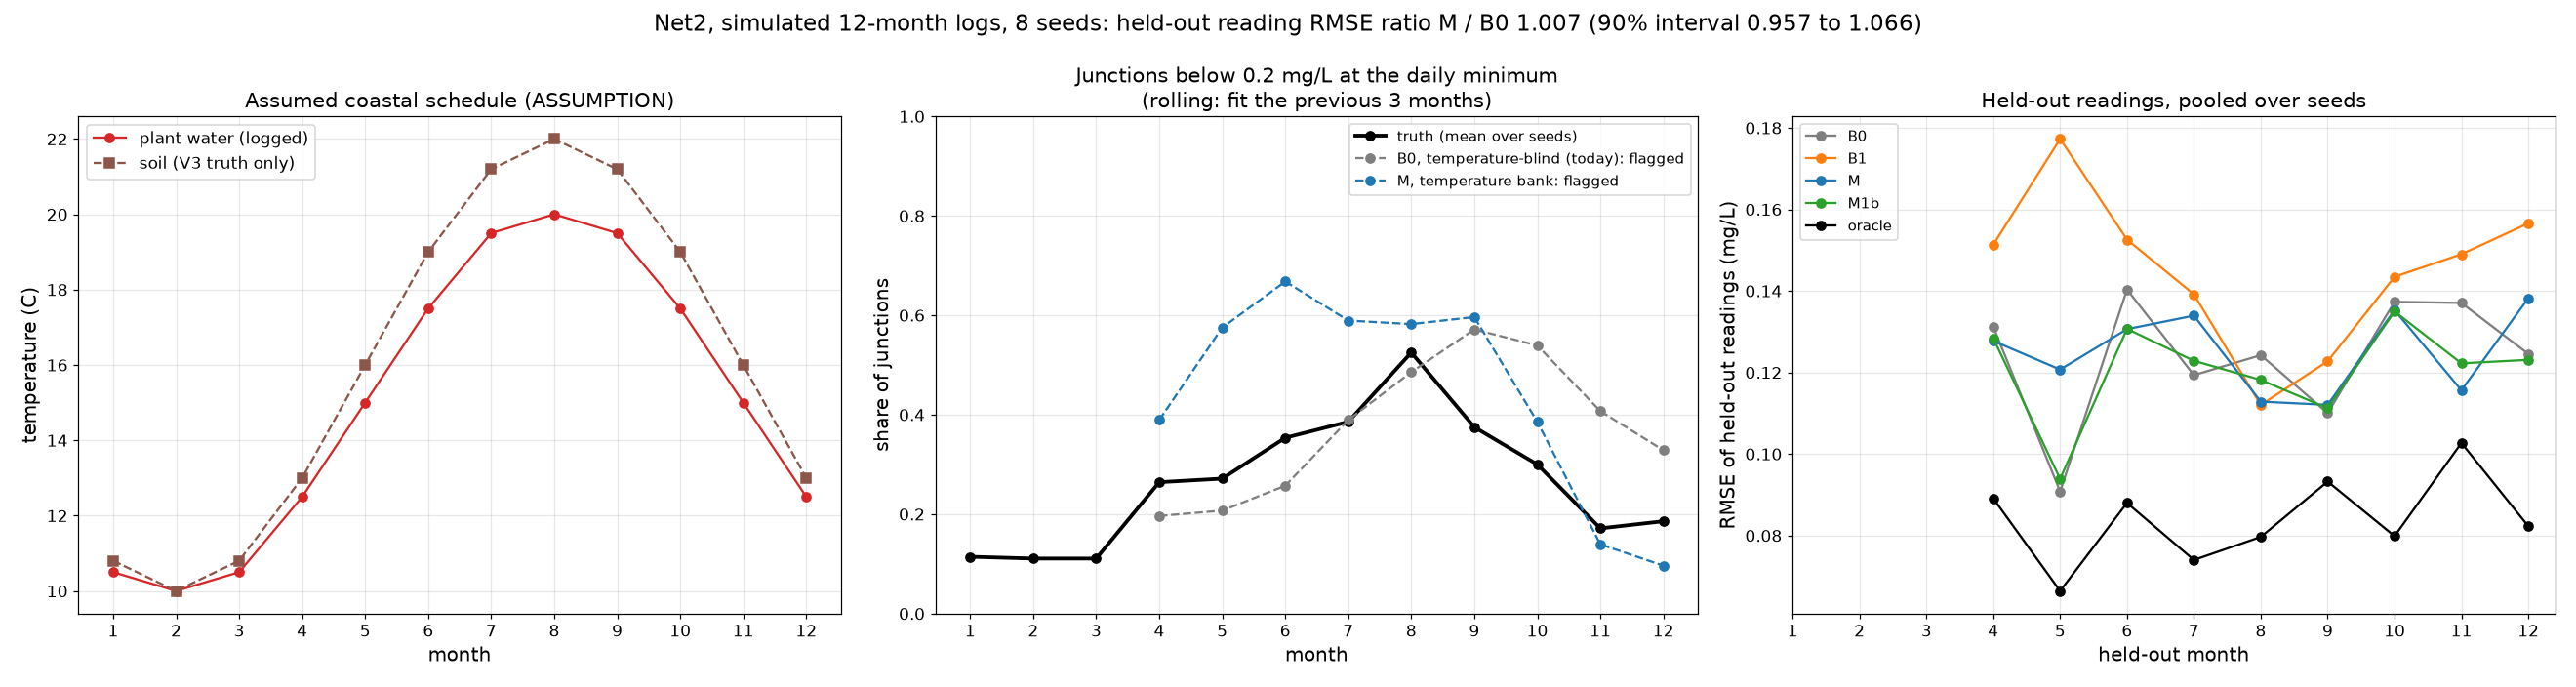

The data file committed next to this chart (first rows):
network, variant, test, temp_error, seed, month, season, plant_temp_C, model, window, n_train, E_true_K, theta_w, truth_bulk_month_factor, truth_kb_eff_per_day, truth_mixed_temp_C, n_true_low_all, r_all_n, r_all_sse, r_all_sae, r_all_low, r_all_tp, r_all_fp, r_all_in50
Net2, V1, rolling, none, 0, 4, warming, 12.5, B0, 1-3, 39, 8581, 1.063, 0.8751, 0.04058, 12.5, 4, 13, 0.1733, 1.219, 0, 0, 0, 7.0
Net2, V1, rolling, none, 0, 4, warming, 12.5, B1, 3-3, 13, 8581, 1.063, 0.8751, 0.04058, 12.5, 4, 13, 0.1024, 0.8948, 0, 0, 0, 7.0
Net2, V1, rolling, none, 0, 4, warming, 12.5, M, 1-3, 39, 8581, 1.063, 0.8751, 0.04058, 12.5, 4, 13, 0.2175, 1.173, 0, 0, 0, 9.0
Net2, V1, rolling, none, 0, 4, warming, 12.5, M1b, 1-3, 39, 8581, 1.063, 0.8751, 0.04058, 12.5, 4, 13, 0.1932, 1.221, 0, 0, 0, 8.0
Net2, V1, rolling, none, 0, 4, warming, 12.5, M6, 1-3, 39, 8581, 1.063, 0.8751, 0.04058, 12.5, 4, 13, 0.2175, 1.173, 0, 0, 0, 9.0
Net2, V1, rolling, none, 0, 4, warming, 12.5, M_prior_cejas, 1-3, 39, 8581, 1.063, 0.8751, 0.04058, 12.5, 4, 13, 0.2109, 1.181, 0, 0, 0, 9.0
Net2, V1, rolling, none, 0, 4, warming, 12.5, M_prior_h0_0.1, 1-3, 39, 8581, 1.063, 0.8751, 0.04058, 12.5, 4, 13, 0.2207, 1.173, 0, 0, 0, 9.0
Net2, V1, rolling, none, 0, 4, warming, 12.5, network_mean, 1-3, 39, 8581, 1.063, 0.8751, 0.04058, 12.5, 4, 13, 1.373, 3.585, 0, 0, 0, 
Net2, V1, rolling, none, 0, 4, warming, 12.5, oracle, 1-3, 39, 8581, 1.063, 0.8751, 0.04058, 12.5, 4, 13, 0.07141, 0.7855, 0, 0, 0, 
Net2, V1, rolling, none, 0, 4, warming, 12.5, persistence, 1-3, 39, 8581, 1.063, 0.8751, 0.04058, 12.5, 4, 13, 0.7559, 2.575, 0, 0, 0, 
Net2, V1, rolling, none, 0, 5, warming, 15.0, B0, 2-4, 39, 8581, 1.063, 0.8004, 0.04816, 15.0, 1, 13, 0.05503, 0.6559, 0, 0, 0, 8.0
Net2, V1, rolling, none, 0, 5, warming, 15.0, B1, 4-4, 13, 8581, 1.063, 0.8004, 0.04816, 15.0, 1, 13, 0.4639, 1.545, 0, 0, 0, 7.0
Net2, V1, rolling, none, 0, 5, warming, 15.0, M, 2-4, 39, 8581, 1.063, 0.8004, 0.04816, 15.0, 1, 13, 0.4992, 1.866, 0, 0, 1, 2.0
Net2, V1, rolling, none, 0, 5, warming, 15.0, M1b, 2-4, 39, 8581, 1.063, 0.8004, 0.04816, 15.0, 1, 13, 0.1532, 1.092, 0, 0, 0, 7.0
Net2, V1, rolling, none, 0, 5, warming, 15.0, M6, 1-4, 52, 8581, 1.063, 0.8004, 0.04816, 15.0, 1, 13, 0.5623, 1.789, 0, 0, 1, 4.0
Net2, V1, rolling, none, 0, 5, warming, 15.0, M_prior_cejas, 2-4, 39, 8581, 1.063, 0.8004, 0.04816, 15.0, 1, 13, 0.2965, 1.599, 0, 0, 1, 5.0
Net2, V1, rolling, none, 0, 5, warming, 15.0, M_prior_h0_0.1, 2-4, 39, 8581, 1.063, 0.8004, 0.04816, 15.0, 1, 13, 0.4806, 1.906, 0, 0, 1, 4.0
Net2, V1, rolling, none, 0, 5, warming, 15.0, network_mean, 2-4, 39, 8581, 1.063, 0.8004, 0.04816, 15.0, 1, 13, 1.271, 3.712, 0, 0, 0, 
Net2, V1, rolling, none, 0, 5, warming, 15.0, oracle, 2-4, 39, 8581, 1.063, 0.8004, 0.04816, 15.0, 1, 13, 0.07278, 0.7528, 0, 0, 0, 
Net2, V1, rolling, none, 0, 5, warming, 15.0, persistence, 2-4, 39, 8581, 1.063, 0.8004, 0.04816, 15.0, 1, 13, 0.8875, 2.689, 0, 0, 0, 
Net2, V1, rolling, none, 0, 6, warming, 17.5, B0, 3-5, 39, 8581, 1.063, 0.8329, 0.06475, 17.5, 2, 13, 0.1327, 1.091, 0, 0, 0, 5.0
Net2, V1, rolling, none, 0, 6, warming, 17.5, B1, 5-5, 13, 8581, 1.063, 0.8329, 0.06475, 17.5, 2, 13, 0.1235, 1.021, 0, 0, 0, 5.0
Net2, V1, rolling, none, 0, 6, warming, 17.5, M, 3-5, 39, 8581, 1.063, 0.8329, 0.06475, 17.5, 2, 13, 0.06896, 0.7349, 0, 0, 1, 9.0
Net2, V1, rolling, none, 0, 6, warming, 17.5, M1b, 3-5, 39, 8581, 1.063, 0.8329, 0.06475, 17.5, 2, 13, 0.08983, 0.9091, 0, 0, 0, 8.0
Net2, V1, rolling, none, 0, 6, warming, 17.5, M6, 1-5, 65, 8581, 1.063, 0.8329, 0.06475, 17.5, 2, 13, 0.06085, 0.7289, 0, 0, 0, 10.0
Net2, V1, rolling, none, 0, 6, warming, 17.5, M_prior_cejas, 3-5, 39, 8581, 1.063, 0.8329, 0.06475, 17.5, 2, 13, 0.06482, 0.7169, 0, 0, 0, 9.0
Net2, V1, rolling, none, 0, 6, warming, 17.5, M_prior_h0_0.1, 3-5, 39, 8581, 1.063, 0.8329, 0.06475, 17.5, 2, 13, 0.07555, 0.7588, 0, 0, 1, 8.0
Net2, V1, rolling, none, 0, 6, warming, 17.5, network_mean, 3-5, 39, 8581, 1.063, 0.8329, 0.06475, 17.5, 2, 13, 1.094, 3.323, 0, 0, 0, 
Net2, V1, rolling, none, 0, 6, warming, 17.5, oracle, 3-5, 39, 8581, 1.063, 0.8329, 0.06475, 17.5, 2, 13, 0.1599, 0.9924, 0, 0, 0, 
Net2, V1, rolling, none, 0, 6, warming, 17.5, persistence, 3-5, 39, 8581, 1.063, 0.8329, 0.06475, 17.5, 2, 13, 0.4243, 1.647, 0, 0, 0, 
Net2, V1, rolling, none, 0, 7, warming, 19.5, B0, 4-6, 39, 8581, 1.063, 0.9348, 0.08892, 19.5, 12, 13, 0.2584, 1.395, 0, 0, 0, 3.0
Net2, V1, rolling, none, 0, 7, warming, 19.5, B1, 6-6, 13, 8581, 1.063, 0.9348, 0.08892, 19.5, 12, 13, 0.1131, 0.9624, 0, 0, 0, 6.0
Net2, V1, rolling, none, 0, 7, warming, 19.5, M, 4-6, 39, 8581, 1.063, 0.9348, 0.08892, 19.5, 12, 13, 0.1058, 0.8969, 0, 0, 0, 6.0
Net2, V1, rolling, none, 0, 7, warming, 19.5, M1b, 4-6, 39, 8581, 1.063, 0.9348, 0.08892, 19.5, 12, 13, 0.161, 1.086, 0, 0, 0, 4.0
Net2, V1, rolling, none, 0, 7, warming, 19.5, M6, 1-6, 78, 8581, 1.063, 0.9348, 0.08892, 19.5, 12, 13, 0.07508, 0.7068, 0, 0, 0, 9.0
Net2, V1, rolling, none, 0, 7, warming, 19.5, M_prior_cejas, 4-6, 39, 8581, 1.063, 0.9348, 0.08892, 19.5, 12, 13, 0.1071, 0.8945, 0, 0, 0, 6.0
Net2, V1, rolling, none, 0, 7, warming, 19.5, M_prior_h0_0.1, 4-6, 39, 8581, 1.063, 0.9348, 0.08892, 19.5, 12, 13, 0.1017, 0.9121, 0, 0, 0, 7.0
Net2, V1, rolling, none, 0, 7, warming, 19.5, network_mean, 4-6, 39, 8581, 1.063, 0.9348, 0.08892, 19.5, 12, 13, 1.477, 3.859, 0, 0, 0, 
Net2, V1, rolling, none, 0, 7, warming, 19.5, oracle, 4-6, 39, 8581, 1.063, 0.9348, 0.08892, 19.5, 12, 13, 0.03243, 0.5204, 0, 0, 0, 
Net2, V1, rolling, none, 0, 7, warming, 19.5, persistence, 4-6, 39, 8581, 1.063, 0.9348, 0.08892, 19.5, 12, 13, 0.7247, 2.568, 0, 0, 0, 
Net2, V1, rolling, none, 0, 8, warming, 20.0, B0, 5-7, 39, 8581, 1.063, 0.8285, 0.08285, 20.0, 8, 13, 0.1772, 1.044, 0, 0, 0, 6.0
Net2, V1, rolling, none, 0, 8, warming, 20.0, B1, 7-7, 13, 8581, 1.063, 0.8285, 0.08285, 20.0, 8, 13, 0.0588, 0.709, 0, 0, 0, 10.0
Net2, V1, rolling, none, 0, 8, warming, 20.0, M, 5-7, 39, 8581, 1.063, 0.8285, 0.08285, 20.0, 8, 13, 0.1127, 0.9348, 0, 0, 0, 6.0
Net2, V1, rolling, none, 0, 8, warming, 20.0, M1b, 5-7, 39, 8581, 1.063, 0.8285, 0.08285, 20.0, 8, 13, 0.1545, 1.055, 0, 0, 0, 7.0
Net2, V1, rolling, none, 0, 8, warming, 20.0, M6, 2-7, 78, 8581, 1.063, 0.8285, 0.08285, 20.0, 8, 13, 0.1751, 1.19, 0, 0, 0, 5.0
Net2, V1, rolling, none, 0, 8, warming, 20.0, M_prior_cejas, 5-7, 39, 8581, 1.063, 0.8285, 0.08285, 20.0, 8, 13, 0.125, 0.9312, 0, 0, 0, 8.0
Net2, V1, rolling, none, 0, 8, warming, 20.0, M_prior_h0_0.1, 5-7, 39, 8581, 1.063, 0.8285, 0.08285, 20.0, 8, 13, 0.1083, 0.8819, 0, 0, 0, 7.0
Net2, V1, rolling, none, 0, 8, warming, 20.0, network_mean, 5-7, 39, 8581, 1.063, 0.8285, 0.08285, 20.0, 8, 13, 1.11, 3.243, 0, 0, 0, 
Net2, V1, rolling, none, 0, 8, warming, 20.0, oracle, 5-7, 39, 8581, 1.063, 0.8285, 0.08285, 20.0, 8, 13, 0.0399, 0.6399, 0, 0, 1, 
Net2, V1, rolling, none, 0, 8, warming, 20.0, persistence, 5-7, 39, 8581, 1.063, 0.8285, 0.08285, 20.0, 8, 13, 0.5494, 2.083, 0, 0, 0, 
Net2, V1, rolling, none, 0, 9, cooling, 19.5, B0, 6-8, 39, 8581, 1.063, 0.8669, 0.08246, 19.5, 10, 13, 0.1322, 0.8843, 0, 0, 0, 6.0
Net2, V1, rolling, none, 0, 9, cooling, 19.5, B1, 8-8, 13, 8581, 1.063, 0.8669, 0.08246, 19.5, 10, 13, 0.1515, 0.9373, 0, 0, 0, 7.0
Net2, V1, rolling, none, 0, 9, cooling, 19.5, M, 6-8, 39, 8581, 1.063, 0.8669, 0.08246, 19.5, 10, 13, 0.1347, 0.9251, 0, 0, 0, 6.0
Net2, V1, rolling, none, 0, 9, cooling, 19.5, M1b, 6-8, 39, 8581, 1.063, 0.8669, 0.08246, 19.5, 10, 13, 0.1355, 0.9107, 0, 0, 0, 6.0
Net2, V1, rolling, none, 0, 9, cooling, 19.5, M6, 3-8, 78, 8581, 1.063, 0.8669, 0.08246, 19.5, 10, 13, 0.1372, 0.9519, 0, 0, 0, 6.0
Net2, V1, rolling, none, 0, 9, cooling, 19.5, M_prior_cejas, 6-8, 39, 8581, 1.063, 0.8669, 0.08246, 19.5, 10, 13, 0.1348, 0.9249, 0, 0, 0, 6.0
Net2, V1, rolling, none, 0, 9, cooling, 19.5, M_prior_h0_0.1, 6-8, 39, 8581, 1.063, 0.8669, 0.08246, 19.5, 10, 13, 0.1351, 0.9274, 0, 0, 0, 6.0
Net2, V1, rolling, none, 0, 9, cooling, 19.5, network_mean, 6-8, 39, 8581, 1.063, 0.8669, 0.08246, 19.5, 10, 13, 1.006, 3.064, 0, 0, 0, 
Net2, V1, rolling, none, 0, 9, cooling, 19.5, oracle, 6-8, 39, 8581, 1.063, 0.8669, 0.08246, 19.5, 10, 13, 0.1702, 1.03, 0, 0, 1, 
Net2, V1, rolling, none, 0, 9, cooling, 19.5, persistence, 6-8, 39, 8581, 1.063, 0.8669, 0.08246, 19.5, 10, 13, 0.2389, 1.301, 0, 0, 0, 
... 2,516 more rows
